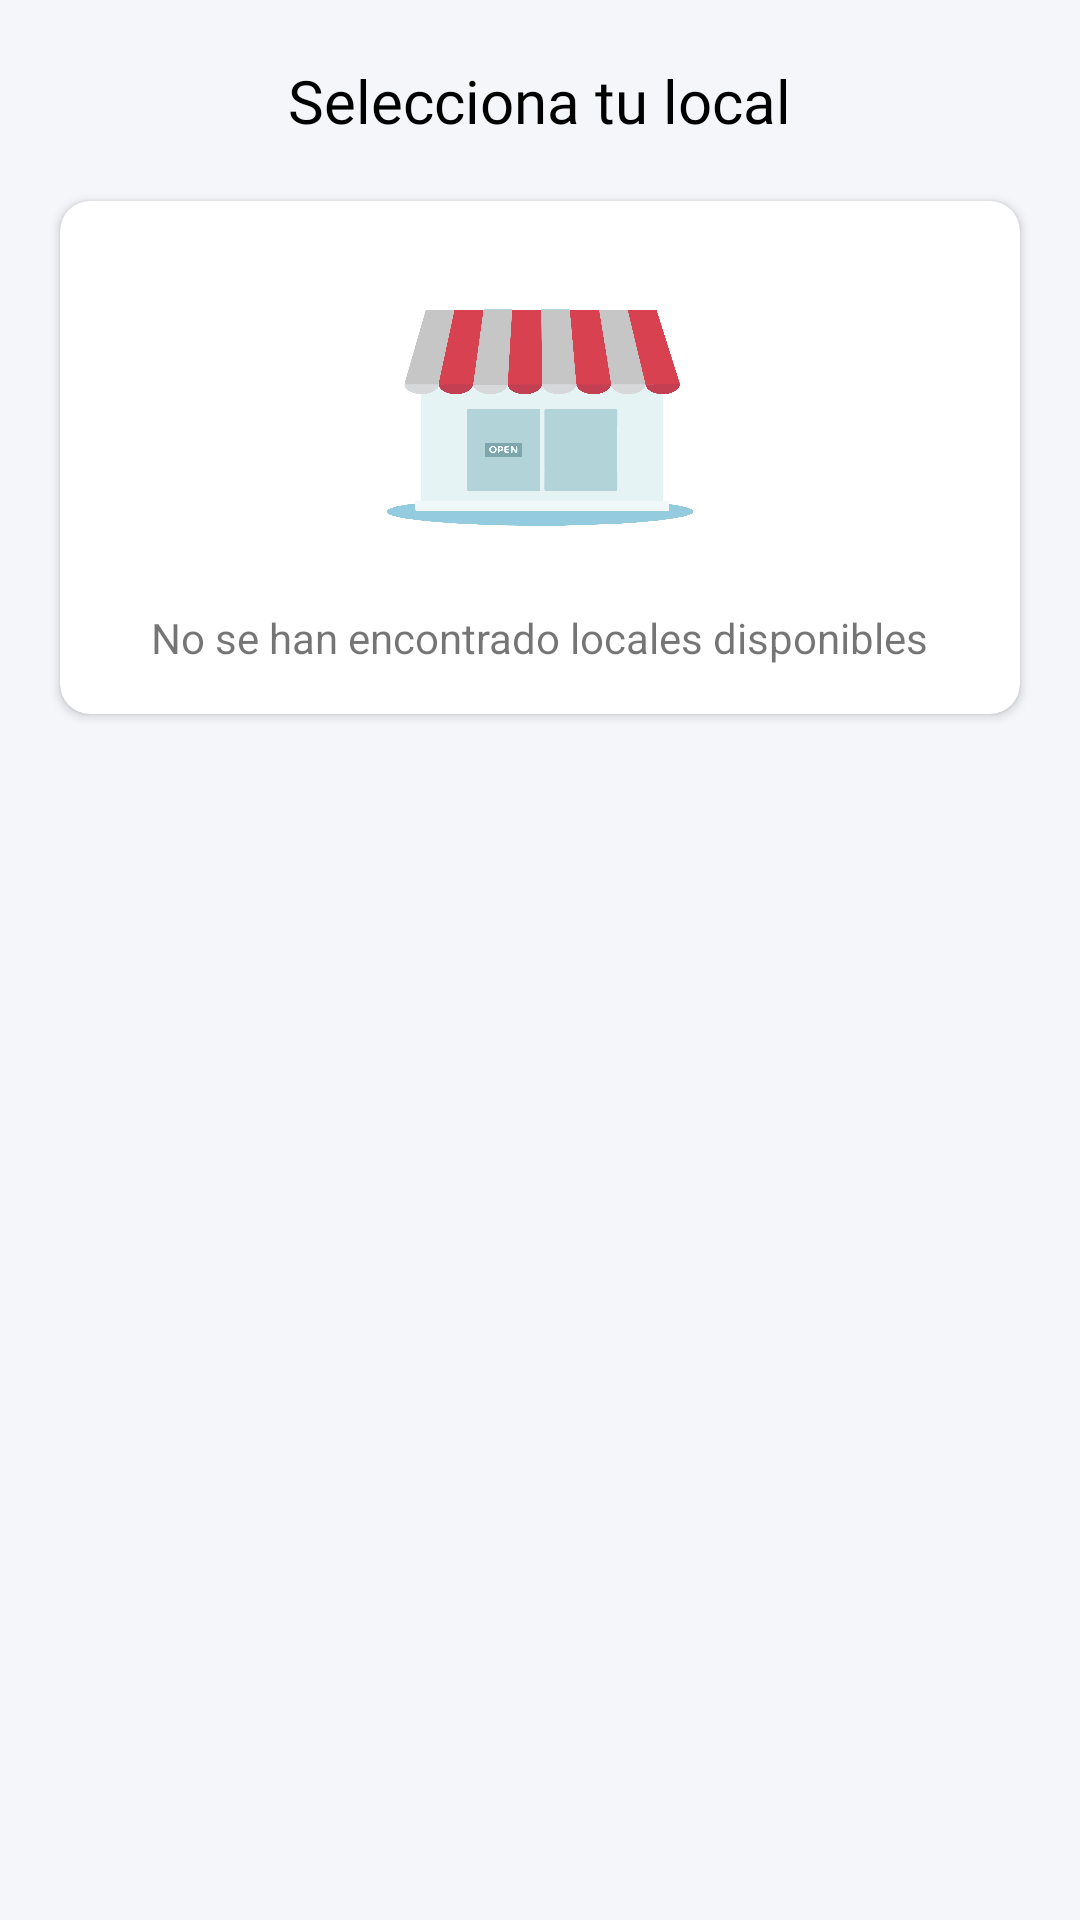

Produce the Android XML layout that renders to this screen, including the resource entries it uses.
<!-- AndroidManifest.xml: application theme AppTheme -->
<!-- res/layout/activity_search_company.xml -->
<?xml version="1.0" encoding="utf-8"?>
<RelativeLayout xmlns:android="http://schemas.android.com/apk/res/android"
        xmlns:app="http://schemas.android.com/apk/res-auto"
        android:layout_width="match_parent"
        android:layout_height="match_parent"
        android:background="@color/colorBackground">

    <TextView
            android:id="@+id/tv_title"
            android:layout_width="wrap_content"
            android:layout_height="wrap_content"
            android:layout_centerHorizontal="true"
            android:layout_gravity="center"
            android:layout_marginTop="20dp"
            android:fontFamily="@font/rubik_bolditalic"
            android:text="Selecciona tu local"
            android:textColor="@android:color/black"
            android:textSize="20sp" />

    <androidx.cardview.widget.CardView
            android:layout_width="match_parent"
            android:layout_height="wrap_content"
            android:layout_below="@id/tv_title"
            android:layout_centerInParent="true"
            android:layout_margin="20dp"
            app:cardCornerRadius="10dp">

        <LinearLayout
                android:id="@+id/ly_empty"
                android:layout_width="wrap_content"
                android:layout_height="wrap_content"
                android:layout_gravity="center"
                android:layout_margin="16dp"
                android:orientation="vertical">

            <ImageView
                    android:layout_width="120dp"
                    android:layout_height="120dp"
                    android:layout_gravity="center"
                    android:src="@drawable/ic_store" />

            <TextView
                    android:layout_width="wrap_content"
                    android:layout_height="wrap_content"
                    android:layout_gravity="center"
                    android:text="No se han encontrado locales disponibles" />

        </LinearLayout>

        <ListView
                android:id="@+id/listview"
                android:layout_width="match_parent"
                android:layout_height="match_parent"
                android:divider="@android:color/transparent"
                android:dividerHeight="0dp" />

    </androidx.cardview.widget.CardView>

</RelativeLayout>
<!-- resources referenced by this layout -->
<resources>
  <color name="colorBackground">#f5f6fa</color>
  <!-- drawable ic_store: png bitmap (drawable, 69226 bytes) -->
  <style name="AppTheme" parent="Theme.AppCompat.Light.NoActionBar">
          
          <item name="colorPrimary">@color/colorPrimary</item>
          <item name="colorPrimaryDark">@color/colorPrimaryDark</item>
          <item name="colorAccent">@color/colorAccent</item>
      </style>
  <color name="colorPrimary">#6055cd</color>
  <color name="colorPrimaryDark">#6055cd</color>
  <color name="colorAccent">#7265E3</color>
</resources>
